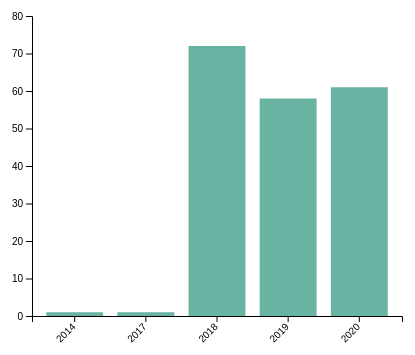
D3 v4 page, settled after 360 driven frames (6 s of simulated time); the page loaded 1 data file(s).



// set the dimensions and margins of the graph
var margin = {top: 30, right: 30, bottom: 70, left: 60},
    width = 460 - margin.left - margin.right,
    height = 400 - margin.top - margin.bottom;

// append the svg object to the body of the page
var svg = d3.select("#my_dataviz")
  .append("svg")
    .attr("width", width + margin.left + margin.right)
    .attr("height", height + margin.top + margin.bottom)
  .append("g")
    .attr("transform",
          "translate(" + margin.left + "," + margin.top + ")");

// Parse the Data
d3.csv("tommys_collecting.csv", function(data) {

  // X axis
  var x = d3.scaleBand()
    .range([ 0, width ])
    .domain(data.map(function(d) { return d.Year; }))
    .padding(0.2);
  svg.append("g")
    .attr("transform", "translate(0," + height + ")")
    .call(d3.axisBottom(x))
    .selectAll("text")
      .attr("transform", "translate(-10,0)rotate(-45)")
      .style("text-anchor", "end");

  // Add Y axis
  var y = d3.scaleLinear()
    .domain([0, 80])
    .range([ height, 0]);
  svg.append("g")
    .call(d3.axisLeft(y));

  // Bars
  svg.selectAll("mybar")
    .data(data)
    .enter()
    .append("rect")
      .attr("x", function(d) { return x(d.Year); })
      .attr("y", function(d) { return y(d.Count); })
      .attr("width", x.bandwidth())
      .attr("height", function(d) { return height - y(d.Count); })
      .attr("fill", "#69b3a2")

})



### data: tommys_collecting.csv
Year, Count
2014, 1
2017, 1
2018, 72
2019, 58
2020, 61